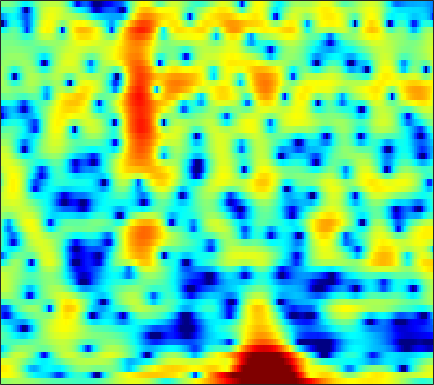

The file beside this chart, header and first rows:
0.17928, 0.42275, 0.69166, 0.90397, 1.0296, 1.1635, 1.2483, 1.2722, 1.2594, 1.2097, 1.1172, 1.0285, 0.88623, 0.71381, 0.56077, 0.33293, 0.086388, -0.10379, -0.36523, -0.62028, -0.86429, -1.0409, -1.284, -1.4965
4.337, 4.503, 4.594, 4.537, 4.396, 4.083, 3.621, 3.177, 2.455, 1.586, 0.5755, -0.2661, -1.468, -2.687, -3.538, -4.475, -5.093, -5.352, -5.528, -5.665, -5.923, -6.26, -6.965, -8.008
5.416, 5.328, 5.106, 4.762, 4.415, 3.82, 3.059, 2.367, 1.268, -0.04156, -1.579, -2.88, -4.752, -6.559, -7.597, -8.153, -7.769, -7.152, -6.29, -5.597, -5.138, -4.932, -4.831, -4.918
3.555, 3.473, 3.345, 3.188, 3.036, 2.771, 2.419, 2.092, 1.575, 0.9684, 0.2792, -0.2797, -1.063, -1.863, -2.46, -3.248, -3.978, -4.457, -4.96, -5.248, -5.253, -5.052, -4.571, -3.943
-2.74, -2.081, -0.8985, 0.2601, 1.002, 1.774, 2.294, 2.532, 2.666, 2.593, 2.321, 1.987, 1.362, 0.5191, -0.2871, -1.652, -3.449, -5.191, -8.326, -12.64, -14.52, -11.43, -7.266, -4.286
-6.794, -5.813, -4.254, -2.843, -1.963, -1.03, -0.3421, 0.04022, 0.3977, 0.6018, 0.6761, 0.6577, 0.5467, 0.3571, 0.1721, -0.1154, -0.4181, -0.6245, -0.8354, -0.9153, -0.8224, -0.6285, -0.2325, 0.259
-1.959, -2.087, -2.176, -2.19, -2.175, -2.15, -2.122, -2.096, -2.061, -2.012, -1.926, -1.834, -1.674, -1.468, -1.283, -1.007, -0.71, -0.4683, -0.1283, 0.2247, 0.5827, 0.8546, 1.213, 1.549
-1.27, -1.67, -2.22, -2.785, -3.231, -3.867, -4.538, -5.051, -5.708, -6.229, -6.459, -6.36, -5.863, -5.04, -4.293, -3.238, -2.207, -1.476, -0.5752, 0.2332, 0.951, 1.432, 1.998, 2.481
-2.292, -2.821, -3.552, -4.344, -5.008, -6.043, -7.348, -8.613, -10.91, -14.54, -21.68, -28.53, -16.8, -11.19, -8.463, -5.766, -3.709, -2.454, -1.058, 0.09298, 1.058, 1.679, 2.393, 2.993
-5.442, -5.977, -6.537, -6.923, -7.119, -7.313, -7.548, -7.781, -8.142, -8.506, -8.629, -8.367, -7.51, -6.224, -5.137, -3.733, -2.462, -1.619, -0.6386, 0.198, 0.9345, 1.437, 2.058, 2.644
-11.9, -13.6, -15.14, -13.97, -11.93, -9.344, -7.335, -6.166, -4.927, -3.981, -3.203, -2.677, -2.04, -1.462, -1.063, -0.6078, -0.2788, -0.1225, -0.03645, -0.06866, -0.141, -0.1359, 0.07621, 0.635
-11.45, -11.71, -11.83, -10.47, -8.644, -6.15, -4.114, -2.892, -1.652, -0.7431, -0.07305, 0.2912, 0.6599, 0.9143, 1.017, 1.034, 0.8534, 0.531, -0.2475, -1.608, -3.952, -6.847, -13.61, -11.29
-3.603, -3.244, -2.774, -2.316, -1.962, -1.516, -1.178, -1.002, -0.935, -1.064, -1.326, -1.587, -1.893, -2.005, -1.952, -1.702, -1.383, -1.198, -1.138, -1.326, -1.733, -2.059, -2.201, -1.61
1.152, 1.13, 1.057, 0.9253, 0.7743, 0.4526, -0.04855, -0.5879, -1.584, -3.003, -5.059, -7.186, -11.27, -15.63, -13.76, -9.026, -5.748, -4.016, -2.349, -1.179, -0.3104, 0.2127, 0.8184, 1.375
2.8, 2.662, 2.414, 2.09, 1.777, 1.25, 0.5798, -0.05663, -1.068, -2.329, -3.808, -5.001, -6.497, -7.229, -7.021, -5.863, -4.341, -3.253, -1.973, -0.9315, -0.1008, 0.3913, 0.9066, 1.267
2.919, 2.756, 2.49, 2.152, 1.852, 1.389, 0.8583, 0.4231, -0.2091, -0.8612, -1.496, -1.921, -2.346, -2.569, -2.561, -2.347, -1.953, -1.583, -1.058, -0.5408, -0.1012, 0.1607, 0.3967, 0.4881
2.739, 2.548, 2.28, 1.989, 1.758, 1.412, 1.005, 0.6763, 0.1675, -0.3639, -0.9213, -1.31, -1.728, -1.992, -2.028, -1.88, -1.542, -1.192, -0.6866, -0.2047, 0.1899, 0.4042, 0.5437, 0.4988
1.857, 1.626, 1.475, 1.452, 1.457, 1.404, 1.218, 0.9584, 0.4326, -0.3279, -1.329, -2.231, -3.535, -4.654, -4.998, -4.484, -3.161, -2.03, -0.6295, 0.4861, 1.289, 1.686, 1.946, 1.9
-4.205, -4.247, -2.953, -1.393, -0.4672, 0.3953, 0.86, 0.9271, 0.6987, -0.005134, -1.221, -2.65, -5.572, -10.77, -16.3, -10.58, -4.837, -2.143, 0.3142, 1.956, 3.019, 3.499, 3.779, 3.681
-10.54, -10.11, -7.156, -4.761, -3.512, -2.342, -1.532, -1.11, -0.7549, -0.6495, -0.7824, -0.9909, -1.3, -1.451, -1.329, -0.7787, 0.164, 0.9826, 1.988, 2.796, 3.33, 3.536, 3.54, 3.245
-3.189, -3.972, -4.712, -5.219, -5.427, -5.401, -5.045, -4.487, -3.563, -2.508, -1.554, -0.879, -0.1252, 0.5596, 1.014, 1.596, 2.128, 2.474, 2.866, 3.123, 3.209, 3.159, 2.917, 2.457
-2.092, -3.49, -5.619, -8.259, -10.78, -14.99, -15.68, -12.1, -7.929, -4.833, -2.505, -1.117, 0.3178, 1.382, 1.991, 2.625, 3.053, 3.235, 3.339, 3.289, 3.11, 2.898, 2.519, 2.024
-1.781, -3.291, -5.421, -7.547, -9.078, -10.32, -10.03, -8.533, -5.933, -3.358, -1.238, 0.04697, 1.397, 2.382, 2.902, 3.314, 3.421, 3.35, 3.029, 2.527, 1.919, 1.429, 0.8318, 0.3649
-1.988, -4.224, -7.588, -10.22, -10.07, -7.86, -5.337, -3.644, -1.629, 0.1466, 1.646, 2.526, 3.417, 3.988, 4.204, 4.162, 3.762, 3.22, 2.151, 0.6577, -1.28, -2.911, -4.818, -5.394
-0.9782, -2.909, -5.947, -8.227, -7.739, -5.048, -2.494, -0.8956, 0.8862, 2.2, 3.202, 3.739, 4.239, 4.411, 4.333, 3.939, 3.21, 2.38, 0.8768, -1.223, -4.166, -7.169, -12.62, -13.79
0.8965, 0.4816, 0.02264, -0.201, -0.1345, 0.249, 0.8276, 1.32, 1.956, 2.484, 2.841, 3.007, 3.072, 2.925, 2.672, 2.167, 1.431, 0.7271, -0.4032, -1.719, -3.128, -4.16, -5.315, -6.024
1.754, 1.826, 1.912, 2.012, 2.106, 2.221, 2.38, 2.475, 2.532, 2.536, 2.447, 2.314, 1.996, 1.592, 1.226, 0.6357, -0.05322, -0.6177, -1.448, -2.347, -3.296, -4.009, -4.973, -5.941
2.204, 2.507, 2.842, 3.102, 3.234, 3.333, 3.315, 3.225, 3.006, 2.647, 2.175, 1.735, 1.081, 0.3642, -0.1902, -0.9247, -1.608, -2.089, -2.707, -3.335, -4.019, -4.611, -5.527, -6.664
2.18, 2.742, 3.385, 3.869, 4.101, 4.266, 4.178, 3.97, 3.514, 2.787, 1.815, 0.9394, -0.3516, -1.79, -2.842, -3.977, -4.712, -4.944, -4.967, -4.894, -4.885, -5.035, -5.411, -6.083
0.9153, 2.056, 3.295, 4.188, 4.641, 4.941, 4.913, 4.657, 3.987, 2.944, 1.463, 0.01689, -2.457, -5.757, -8.968, -14.15, -15, -12.29, -9.287, -7.346, -6.075, -5.427, -4.899, -4.703
-1.176, 0.7229, 2.579, 3.851, 4.497, 4.923, 4.973, 4.743, 4.06, 3.013, 1.512, 0.02535, -2.338, -5.254, -7.746, -10.66, -11.95, -11.52, -10.26, -8.922, -7.611, -6.601, -5.408, -4.442
-0.1896, 1.222, 2.707, 3.761, 4.263, 4.635, 4.616, 4.391, 3.838, 2.927, 1.727, 0.6688, -1.056, -2.994, -4.562, -6.826, -9.241, -11.34, -14.31, -15.23, -12.4, -9.897, -7.197, -5.215
1.89, 2.573, 3.327, 3.842, 4.03, 4.119, 3.93, 3.639, 3.099, 2.306, 1.377, 0.6183, -0.6577, -2.048, -3.226, -5.101, -7.263, -9.255, -11.99, -12.95, -10.81, -8.568, -6.168, -4.391
2.991, 3.24, 3.44, 3.46, 3.365, 3.048, 2.585, 2.122, 1.391, 0.6364, -0.1553, -0.7233, -1.381, -2.032, -2.504, -3.084, -3.622, -3.954, -4.219, -4.114, -3.656, -3.175, -2.443, -1.796
3.242, 3.254, 3.095, 2.737, 2.35, 1.576, 0.5789, -0.3085, -1.659, -2.956, -4.015, -4.488, -4.447, -4.019, -3.568, -2.929, -2.36, -1.943, -1.424, -0.9217, -0.4093, -0.06422, 0.3611, 0.6766
2.568, 2.506, 2.238, 1.716, 1.099, 0.01184, -1.564, -3.076, -5.798, -9.857, -15.95, -18.07, -12.52, -8.339, -6.236, -4.225, -2.685, -1.759, -0.6999, 0.1725, 0.8963, 1.373, 1.873, 2.225
1.081, 1.129, 0.9971, 0.5892, 0.07818, -0.8551, -2.135, -3.369, -5.347, -7.565, -9.466, -10.04, -9.173, -7.504, -6.221, -4.73, -3.316, -2.361, -1.163, -0.05526, 0.9198, 1.554, 2.246, 2.753
-0.4298, -0.1841, -0.08989, -0.2164, -0.4216, -0.9283, -1.613, -2.275, -3.182, -4.206, -5.041, -5.526, -6.069, -6.277, -6.263, -5.846, -5.074, -4.146, -2.681, -1.138, 0.3133, 1.258, 2.3, 3.069
-2.168, -1.837, -1.526, -1.341, -1.31, -1.429, -1.741, -2.062, -2.679, -3.432, -4.394, -5.225, -6.6, -8.519, -10.44, -13.31, -13.29, -10.3, -6.223, -3.005, -0.5546, 0.9105, 2.437, 3.526
-6.407, -5.968, -5.16, -4.421, -4.046, -3.725, -3.71, -3.792, -4.244, -4.764, -5.606, -6.258, -7.407, -8.928, -10.28, -12.05, -11.75, -9.543, -6.133, -3.159, -0.7429, 0.7039, 2.291, 3.474
-17.58, -14.14, -10.59, -8.35, -7.384, -6.611, -6.439, -6.669, -7.263, -7.931, -8.479, -8.699, -8.695, -8.289, -7.894, -7.096, -6.016, -4.98, -3.442, -1.879, -0.3557, 0.6899, 1.937, 3.005
-12.77, -11.5, -9.454, -8.084, -7.332, -7.116, -7.535, -8.433, -10.21, -13.31, -16.6, -16.95, -13.38, -10.07, -8.206, -6.212, -4.686, -3.704, -2.516, -1.404, -0.3771, 0.4081, 1.403, 2.384
-5.176, -4.852, -4.447, -4.144, -4.079, -4.352, -5.063, -5.908, -7.574, -9.797, -11.76, -11.87, -9.707, -7.272, -5.757, -4.221, -3.195, -2.687, -2.253, -1.945, -1.589, -1.176, -0.307, 0.8311
-1.183, -0.8282, -0.5992, -0.4812, -0.5987, -0.7729, -1.111, -1.412, -1.874, -2.302, -2.462, -2.453, -2.104, -1.677, -1.367, -1.215, -1.305, -1.713, -2.8, -4.734, -7.412, -8.951, -6.989, -3.305
0.7523, 0.8577, 0.8405, 0.6159, 0.4183, 0.1408, -0.0611, -0.1318, -0.1029, 0.06517, 0.2773, 0.5124, 0.7384, 0.8936, 0.9003, 0.6997, 0.1553, -0.5144, -1.866, -3.877, -6.386, -7.639, -6.32, -3.415
1.451, 1.064, 0.3214, -0.7457, -1.61, -2.821, -3.496, -3.402, -2.524, -1.315, -0.2061, 0.4746, 1.127, 1.527, 1.642, 1.622, 1.33, 0.9929, 0.4519, -0.07214, -0.4667, -0.547, -0.3243, 0.1744
1.518, 0.8705, -0.4601, -2.466, -4.76, -9.858, -24.79, -15.79, -7.487, -3.549, -1.217, -0.0599, 0.9523, 1.49, 1.651, 1.592, 1.343, 1.062, 0.6525, 0.3326, 0.219, 0.2978, 0.5934, 1.035
1.205, 0.9152, 0.2237, -0.8066, -1.76, -3.062, -3.806, -3.643, -2.607, -1.276, -0.1551, 0.4904, 0.999, 1.121, 0.9794, 0.4457, -0.4161, -1.258, -2.537, -3.657, -3.964, -3.485, -2.22, -0.7925
0.4411, 0.6905, 0.7943, 0.7014, 0.5648, 0.384, 0.2878, 0.3163, 0.4857, 0.6972, 0.8943, 0.9588, 0.8808, 0.5278, 0.05692, -0.9277, -2.471, -4.144, -7.512, -14.07, -28.54, -13.21, -6.838, -3.349
-0.2322, 0.1574, 0.5038, 0.6911, 0.7615, 0.8219, 0.8384, 0.839, 0.8289, 0.7747, 0.6956, 0.5671, 0.3098, -0.07954, -0.4988, -1.235, -2.203, -3.095, -4.367, -5.443, -5.684, -5.139, -3.78, -2.246
-0.3256, -0.1244, 0.06701, 0.2, 0.2611, 0.2874, 0.2742, 0.2342, 0.141, 0.04359, -0.09704, -0.2079, -0.3784, -0.5703, -0.7329, -0.9818, -1.248, -1.433, -1.644, -1.725, -1.636, -1.44, -1.036, -0.5239
-0.2384, -0.2482, -0.2404, -0.2248, -0.2266, -0.2851, -0.3926, -0.5099, -0.7066, -0.9163, -1.125, -1.224, -1.274, -1.219, -1.093, -0.8519, -0.5708, -0.3414, -0.05649, 0.2062, 0.4234, 0.5575, 0.6905, 0.7624
-0.6752, -0.7912, -0.7705, -0.6756, -0.6124, -0.5925, -0.7489, -0.9946, -1.472, -2.151, -2.819, -3.22, -3.374, -2.943, -2.297, -1.2, -0.08115, 0.6696, 1.531, 2.163, 2.574, 2.716, 2.677, 2.347
-4.52, -4.503, -3.677, -2.576, -1.89, -1.334, -1.292, -1.617, -2.589, -4.259, -6.849, -9.647, -13.18, -10.05, -6.524, -2.838, -0.1541, 1.383, 2.953, 4.054, 4.732, 4.966, 4.895, 4.346
-25.57, -20.2, -10.84, -6.813, -5.154, -3.975, -3.675, -3.923, -4.904, -6.443, -8.456, -10.29, -11.46, -9.818, -7.428, -4.249, -1.476, 0.2245, 2.033, 3.385, 4.267, 4.656, 4.808, 4.557
-8.988, -8.358, -7.065, -5.767, -5.063, -4.59, -4.731, -5.251, -6.409, -8.087, -10.02, -11.11, -11.3, -9.531, -7.627, -4.974, -2.536, -0.9432, 0.8231, 2.172, 3.145, 3.641, 4.028, 4.119
-3.83, -3.392, -2.953, -2.682, -2.582, -2.77, -3.353, -4.146, -5.711, -8.138, -12.2, -17.49, -21.57, -12.36, -8.42, -4.89, -2.357, -0.8616, 0.6827, 1.833, 2.683, 3.137, 3.539, 3.728
-0.1982, -0.1609, -0.1497, -0.2261, -0.3651, -0.6816, -1.181, -1.661, -2.531, -3.581, -4.601, -5.082, -5.138, -4.326, -3.393, -2.056, -0.8532, -0.09973, 0.706, 1.303, 1.714, 1.939, 2.139, 2.27
